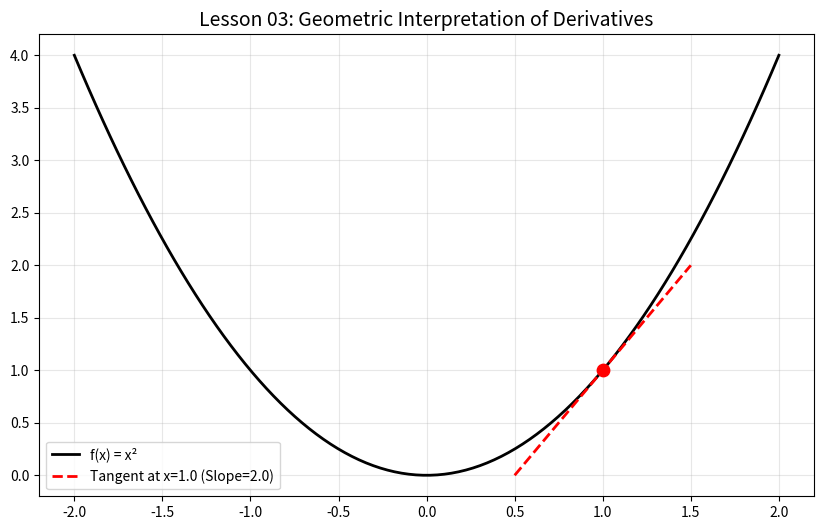

Write Python code to recreate this figure. (Note: this script raises an exception after producing the figure.)
import numpy as np
import matplotlib.pyplot as plt
import os

def run_derivative_analysis():
    f = lambda x: x**2
    df = lambda x: 2*x # f(x)'in türevi

    x = np.linspace(-2, 2, 100)
    p = 1.0 # Teğet noktası
    
    # Teğet doğrusu denklemi
    tangent_x = np.linspace(0.5, 1.5, 20)
    tangent_y = df(p)*(tangent_x - p) + f(p)

    plt.figure(figsize=(10, 6))
    plt.plot(x, f(x), 'k', lw=2, label='f(x) = x²')
    plt.plot(tangent_x, tangent_y, 'r--', lw=2, label=f'Tangent at x={p} (Slope={df(p)})')
    plt.scatter([p], [f(p)], color='red', s=80, zorder=5)

    plt.title("Lesson 03: Geometric Interpretation of Derivatives", fontsize=14)
    plt.grid(True, alpha=0.3)
    plt.legend()
    
    if not os.path.exists('../../../assets'):
        os.makedirs('../../../assets')
    plt.savefig('../../../assets/03_derivative_slope.png')
    plt.show()

if __name__ == "__main__":
    run_derivative_analysis()
